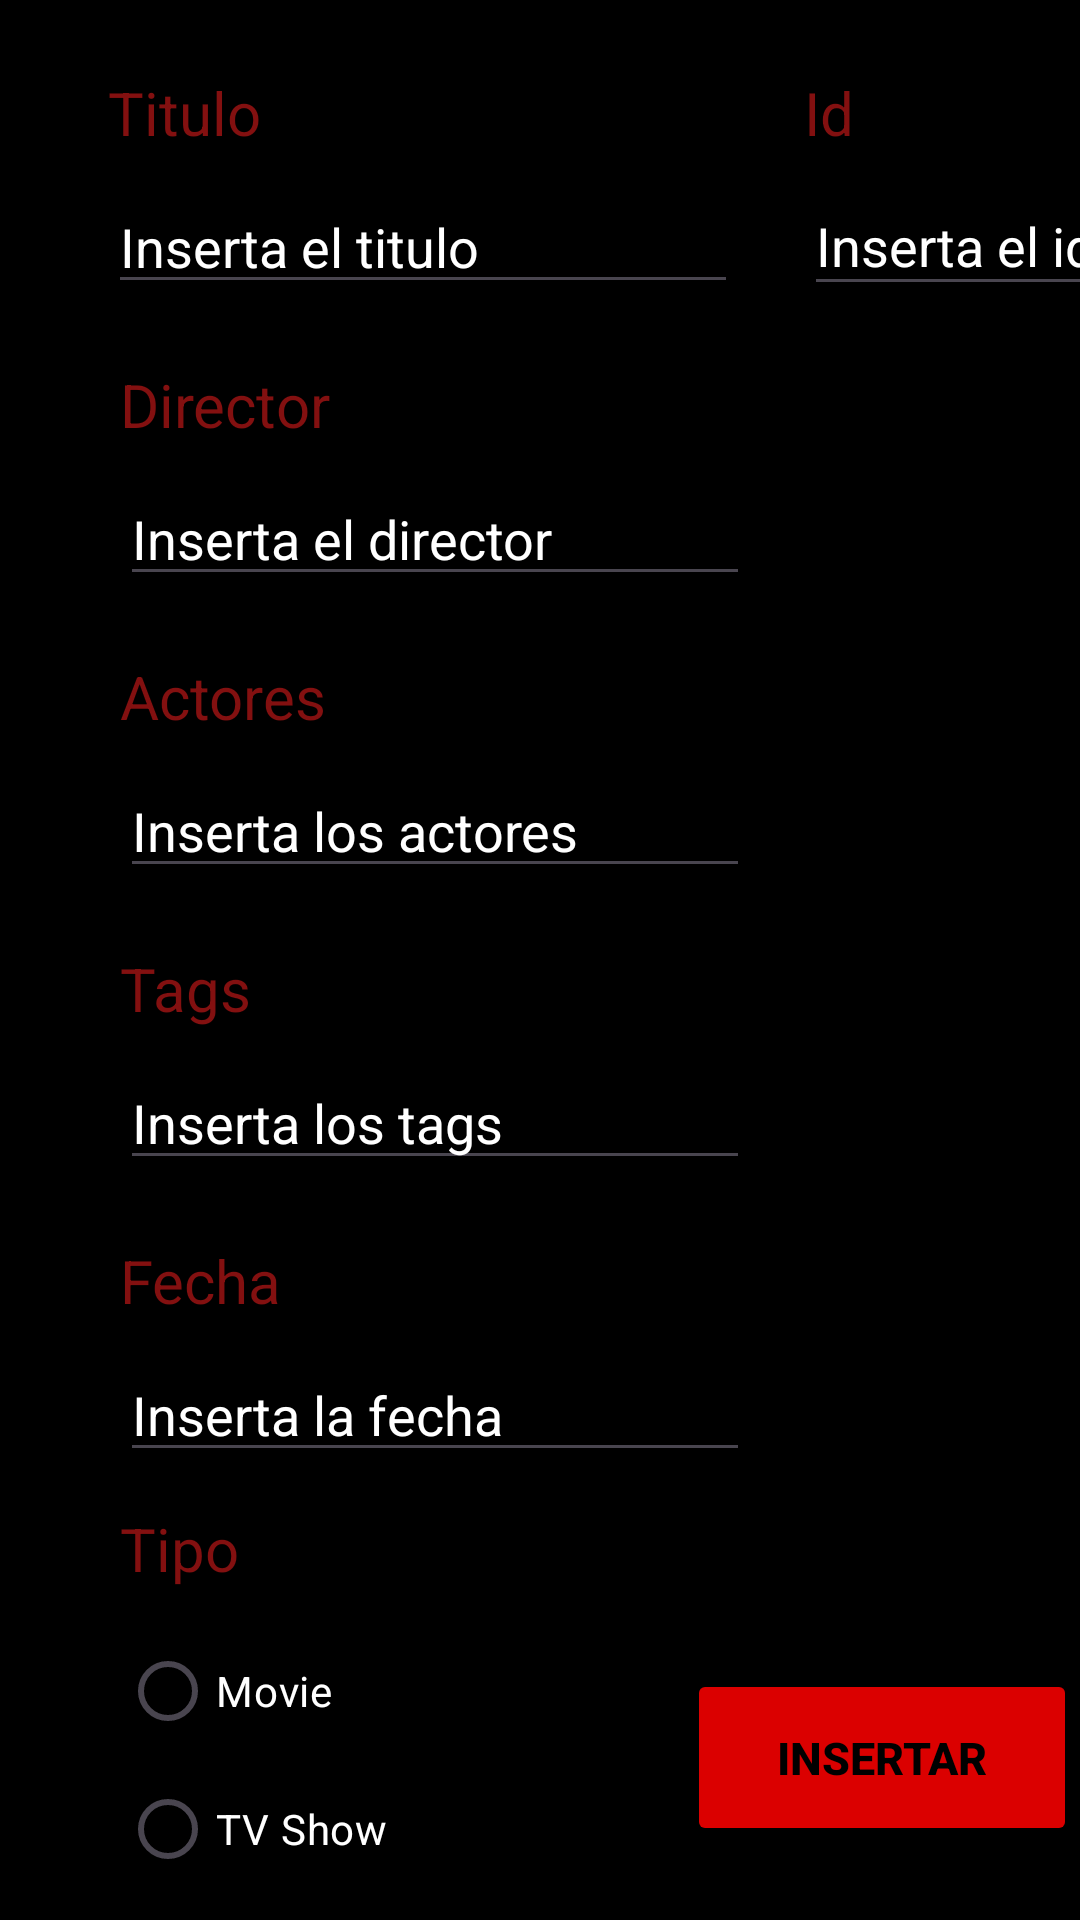

Here is an Android app screen rendered from its layout file. Give the layout XML and the strings, colors and styles it references.
<!-- AndroidManifest.xml: application theme Theme.ProyectoSpring -->
<!-- res/layout/activity_insertar_show.xml -->
<?xml version="1.0" encoding="utf-8"?>
<androidx.constraintlayout.widget.ConstraintLayout xmlns:android="http://schemas.android.com/apk/res/android"
    xmlns:app="http://schemas.android.com/apk/res-auto"
    xmlns:tools="http://schemas.android.com/tools"
    android:id="@+id/constraintLayout"
    android:layout_width="match_parent"
    android:layout_height="match_parent"
    android:background="@color/fondo"
    android:backgroundTint="@color/fondo"
    tools:context=".InsertarShow">

    <EditText
        android:id="@+id/insertaId"
        android:layout_width="114dp"
        android:layout_height="43dp"
        android:layout_marginStart="232dp"
        android:layout_marginTop="8dp"
        android:ems="10"
        android:hint="Inserta el id"
        android:inputType="textPersonName"
        android:textColor="#FFFFFF"
        android:textColorHint="#FFFFFF"
        app:layout_constraintStart_toStartOf="@+id/textView"
        app:layout_constraintTop_toBottomOf="@+id/textView" />

    <EditText
        android:id="@+id/insertaFecha"
        android:layout_width="wrap_content"
        android:layout_height="wrap_content"
        android:layout_marginTop="9dp"
        android:ems="10"
        android:hint="Inserta la fecha"
        android:inputType="textPersonName"
        android:textColor="#FFFFFF"
        android:textColorHint="#FFFFFF"
        app:layout_constraintStart_toStartOf="@+id/textView6"
        app:layout_constraintTop_toBottomOf="@+id/textView6" />

    <TextView
        android:id="@+id/textView6"
        android:layout_width="wrap_content"
        android:layout_height="wrap_content"
        android:layout_marginTop="20dp"
        android:text="Fecha"
        android:textColor="@color/terciario"
        android:textSize="20sp"
        app:layout_constraintStart_toStartOf="@+id/insertaTags"
        app:layout_constraintTop_toBottomOf="@+id/insertaTags" />

    <TextView
        android:id="@+id/textView7"
        android:layout_width="wrap_content"
        android:layout_height="wrap_content"
        android:layout_marginTop="12dp"
        android:text="Tipo"
        android:textColor="@color/terciario"
        android:textSize="20sp"
        app:layout_constraintStart_toStartOf="@+id/insertaFecha"
        app:layout_constraintTop_toBottomOf="@+id/insertaFecha" />

    <TextView
        android:id="@+id/textView5"
        android:layout_width="wrap_content"
        android:layout_height="wrap_content"
        android:layout_marginTop="20dp"
        android:text="Tags"
        android:textColor="@color/terciario"
        android:textSize="20sp"
        app:layout_constraintStart_toStartOf="@+id/insertaActores"
        app:layout_constraintTop_toBottomOf="@+id/insertaActores" />

    <EditText
        android:id="@+id/insertaActores"
        android:layout_width="wrap_content"
        android:layout_height="wrap_content"
        android:layout_marginTop="9dp"
        android:ems="10"
        android:hint="Inserta los actores"
        android:inputType="textPersonName"
        android:textColor="#FFFFFF"
        android:textColorHint="#FFFFFF"
        app:layout_constraintStart_toStartOf="@+id/textView3"
        app:layout_constraintTop_toBottomOf="@+id/textView3" />

    <EditText
        android:id="@+id/insertaTags"
        android:layout_width="wrap_content"
        android:layout_height="wrap_content"
        android:layout_marginTop="9dp"
        android:ems="10"
        android:hint="Inserta los tags"
        android:inputType="textPersonName"
        android:textColor="#FFFFFF"
        android:textColorHint="#FFFFFF"
        app:layout_constraintStart_toStartOf="@+id/textView5"
        app:layout_constraintTop_toBottomOf="@+id/textView5" />

    <TextView
        android:id="@+id/textView3"
        android:layout_width="wrap_content"
        android:layout_height="wrap_content"
        android:layout_marginTop="20dp"
        android:text="Actores"
        android:textColor="@color/terciario"
        android:textSize="20sp"
        app:layout_constraintStart_toStartOf="@+id/InsertaDirector"
        app:layout_constraintTop_toBottomOf="@+id/InsertaDirector" />

    <EditText
        android:id="@+id/InsertaDirector"
        android:layout_width="wrap_content"
        android:layout_height="wrap_content"
        android:layout_marginTop="9dp"
        android:ems="10"
        android:hint="Inserta el director"
        android:inputType="textPersonName"
        android:textColor="#FFFFFF"
        android:textColorHint="#FFFFFF"
        app:layout_constraintStart_toStartOf="@+id/textView2"
        app:layout_constraintTop_toBottomOf="@+id/textView2" />

    <TextView
        android:id="@+id/textView2"
        android:layout_width="wrap_content"
        android:layout_height="wrap_content"
        android:layout_marginStart="4dp"
        android:layout_marginTop="20dp"
        android:text="Director"
        android:textColor="@color/terciario"
        android:textSize="20sp"
        app:layout_constraintStart_toStartOf="@+id/InsertaTitulo"
        app:layout_constraintTop_toBottomOf="@+id/InsertaTitulo" />

    <TextView
        android:id="@+id/textView"
        android:layout_width="wrap_content"
        android:layout_height="wrap_content"
        android:layout_marginStart="36dp"
        android:layout_marginTop="24dp"
        android:text="Titulo"
        android:textColor="@color/terciario"
        android:textSize="20sp"
        app:layout_constraintStart_toStartOf="parent"
        app:layout_constraintTop_toTopOf="parent" />

    <TextView
        android:id="@+id/textView8"
        android:layout_width="wrap_content"
        android:layout_height="wrap_content"
        android:layout_marginStart="268dp"
        android:layout_marginTop="24dp"
        android:text="Id"
        android:textColor="@color/terciario"
        android:textSize="20sp"
        app:layout_constraintStart_toStartOf="parent"
        app:layout_constraintTop_toTopOf="parent" />

    <EditText
        android:id="@+id/InsertaTitulo"
        android:layout_width="wrap_content"
        android:layout_height="wrap_content"
        android:layout_marginTop="9dp"
        android:ems="10"
        android:hint="Inserta el titulo"
        android:inputType="textPersonName"
        android:textColor="#FFFFFF"
        android:textColorHint="#FFFFFF"
        app:layout_constraintStart_toStartOf="@+id/textView"
        app:layout_constraintTop_toBottomOf="@+id/textView" />

    <RadioGroup
        android:id="@+id/grupoRadio"
        android:layout_width="188dp"
        android:layout_height="92dp"
        android:layout_marginTop="10dp"
        app:layout_constraintStart_toStartOf="@+id/textView7"
        app:layout_constraintTop_toBottomOf="@+id/textView7">

        <RadioButton
            android:id="@+id/movie"
            android:layout_width="match_parent"
            android:layout_height="wrap_content"
            android:text="Movie"
            android:textColor="#FFFFFF" />

        <RadioButton
            android:id="@+id/show"
            android:layout_width="match_parent"
            android:layout_height="wrap_content"
            android:text="TV Show"
            android:textColor="#FFFFFF" />
    </RadioGroup>

    <Button
        android:id="@+id/botonInsertar"
        android:layout_width="130dp"
        android:layout_height="59dp"
        android:backgroundTint="@color/titulo"
        android:text="Insertar"
        android:textColor="@color/fondo"
        android:textSize="15sp"
        android:textStyle="bold"
        app:layout_constraintBottom_toBottomOf="@+id/grupoRadio"
        app:layout_constraintEnd_toEndOf="parent"
        app:layout_constraintStart_toEndOf="@+id/grupoRadio"
        app:layout_constraintTop_toTopOf="@+id/grupoRadio" />
</androidx.constraintlayout.widget.ConstraintLayout>
<!-- resources referenced by this layout -->
<resources>
  <color name="fondo">#000000</color>
  <color name="terciario">#831010</color>
  <color name="titulo">#db0000</color>
  <style name="Theme.ProyectoSpring" parent="Theme.Material3.DayNight.NoActionBar">
          
          <item name="colorPrimary">@color/purple_500</item>
          <item name="colorPrimaryVariant">@color/purple_700</item>
          <item name="colorOnPrimary">@color/white</item>
          
          <item name="colorSecondary">@color/teal_200</item>
          <item name="colorSecondaryVariant">@color/teal_700</item>
          <item name="colorOnSecondary">@color/black</item>
          
          <item name="android:statusBarColor">?attr/colorPrimaryVariant</item>
          
      </style>
  <color name="purple_500">#FF6200EE</color>
  <color name="purple_700">#FF3700B3</color>
  <color name="white">#FFFFFFFF</color>
  <color name="teal_200">#FF03DAC5</color>
  <color name="teal_700">#FF018786</color>
  <color name="black">#FF000000</color>
</resources>
